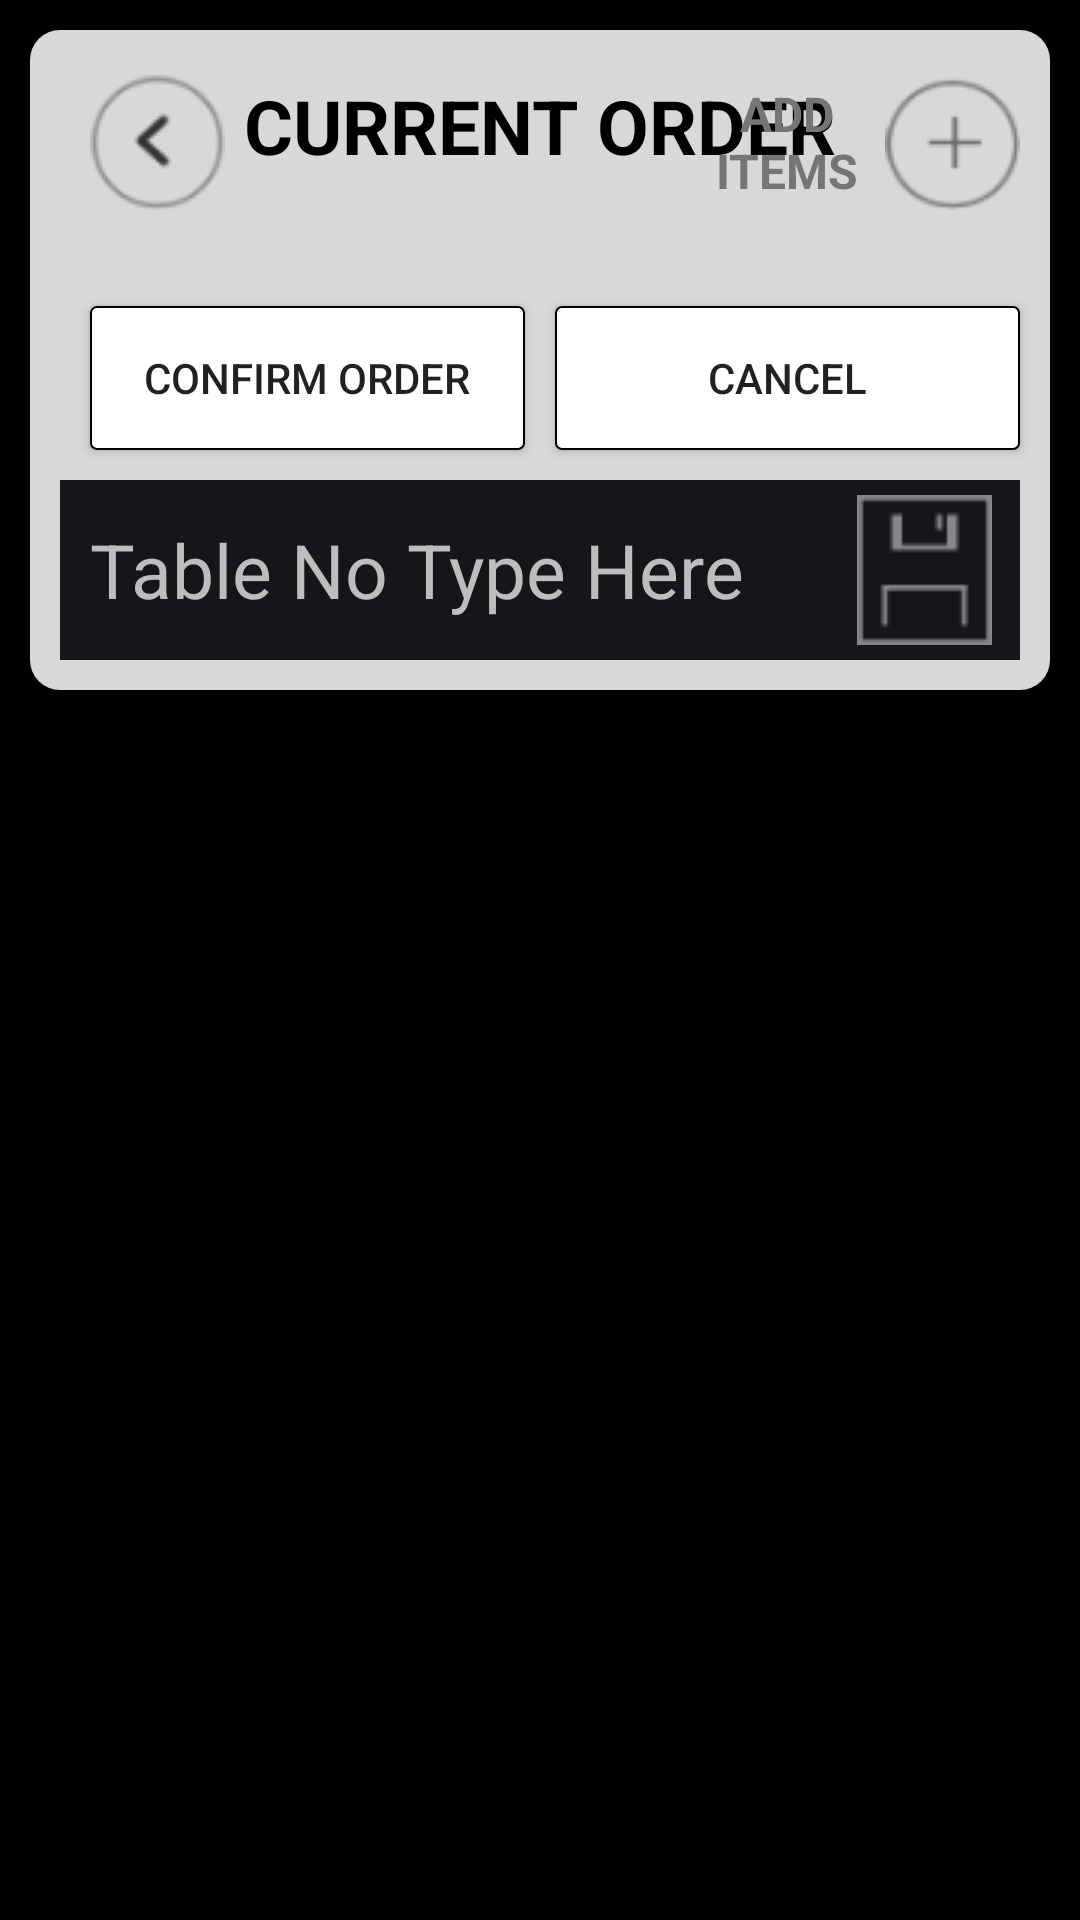

This screen was rendered from an Android layout file. Write that file and the resources it references.
<!-- AndroidManifest.xml: application theme AppTheme -->
<!-- res/layout/tab_activity_current_order.xml -->
<?xml version="1.0" encoding="utf-8"?>
<LinearLayout
    xmlns:android="http://schemas.android.com/apk/res/android"
    android:orientation="vertical"
    android:background="@color/black"
    android:layout_width="match_parent"
    android:layout_height="match_parent">

    <RelativeLayout
        android:layout_margin="10dp"
        android:background="@drawable/round_corner_heading"
        android:layout_width="fill_parent"
        android:layout_height="220dp">

        <TextView
            android:layout_width="wrap_content"
            android:layout_height="wrap_content"
            android:textAppearance="?android:attr/textAppearanceMedium"
            android:text="@string/current_order_label"
            android:textColor="@color/black"
            android:textSize="25dp"
            android:textStyle="bold"
            android:layout_marginTop="15dp"
            android:layout_alignParentTop="true"
            android:layout_centerHorizontal="true"
            android:id="@+id/textView" />

        <RelativeLayout
            android:id="@+id/selectedItemsRelativeLayout"
            android:layout_width="fill_parent"
            android:layout_height="80dp"
            android:layout_alignParentBottom="true"
            android:layout_alignParentLeft="true"
            android:layout_alignParentStart="true">

            <LinearLayout
                android:layout_width="match_parent"
                android:layout_height="80dp"
                android:layout_margin="10dp"
                android:background="@color/splash_black"
                android:gravity="center_vertical|right"
                android:orientation="horizontal"
                android:weightSum="1">

                <EditText
                    android:id="@+id/currentOrderTableNameEditText"
                    android:layout_width="80dp"
                    android:layout_height="match_parent"
                    android:layout_weight="1.00"
                    android:background="@color/splash_black"
                    android:hint="@string/table_name_label"
                    android:paddingLeft="10dp"
                    android:textColorHint="@color/grey400"
                    android:textColor="@color/grey200"
                    android:textSize="25dp" />

                <ImageButton
                    android:id="@+id/currentOrderTableSaveImageButton"
                    android:layout_width="60dp"
                    android:layout_height="60dp"
                    android:layout_marginBottom="2dp"
                    android:layout_marginRight="2dp"
                    android:layout_marginTop="2dp"
                    android:background="@color/splash_black"
                    android:src="@drawable/save_order_table" />
            </LinearLayout>

        </RelativeLayout>

        <ImageButton
            android:layout_width="45dp"
            android:layout_height="45dp"
            android:id="@+id/navCurrentOrderBackImageButton"
            android:src="@drawable/nav_back"
            android:background="@android:color/transparent"
            android:layout_marginTop="15dp"
            android:layout_marginLeft="20dp"
            android:layout_alignParentTop="true"
            android:layout_alignParentLeft="true"
            android:layout_alignParentStart="true" />

        <LinearLayout
            android:id="@+id/addItemLinearLayout"
            android:orientation="horizontal"
            android:layout_width="105dp"
            android:layout_height="45dp"
            android:layout_marginTop="15dp"
            android:layout_marginRight="10dp"
            android:gravity="center_vertical"
            android:layout_alignParentTop="true"
            android:layout_alignParentRight="true"
            android:layout_alignParentEnd="true">

            <TextView
                android:text="@string/add_item_label"
                android:textStyle="bold"
                android:textSize="16dp"
                android:textColor="@color/grey600"
                android:gravity="center"
                android:layout_width="55dp"
                android:layout_height="45dp" />

            <ImageView
                android:layout_marginLeft="5dp"
                android:src="@drawable/add_order_item"
                android:layout_width="45dp"
                android:layout_height="45dp" />

        </LinearLayout>

        <Button
            android:layout_width="wrap_content"
            android:layout_height="wrap_content"
            android:text="@string/confirm_order_btn_label"
            android:id="@+id/confirmOrderButton"
            android:background="@drawable/boarder_btn"
            android:layout_above="@+id/selectedItemsRelativeLayout"
            android:layout_toLeftOf="@+id/separatorTextView"
            android:layout_alignLeft="@+id/navCurrentOrderBackImageButton"
            android:layout_alignStart="@+id/navCurrentOrderBackImageButton" />

        <Button
            android:layout_width="100dp"
            android:layout_height="wrap_content"
            android:text="@string/cancel_label"
            android:id="@+id/cancelOrderButton"
            android:background="@drawable/boarder_btn"
            android:layout_above="@+id/selectedItemsRelativeLayout"
            android:layout_toRightOf="@+id/separatorTextView"
            android:layout_alignRight="@+id/addItemLinearLayout"
            android:layout_alignEnd="@+id/addItemLinearLayout" />

        <TextView
            android:layout_width="10dp"
            android:layout_height="wrap_content"
            android:id="@+id/separatorTextView"
            android:layout_centerVertical="true"
            android:layout_centerHorizontal="true" />

    </RelativeLayout>

    <ListView
        android:layout_width="match_parent"
        android:layout_height="match_parent"
        android:layout_marginTop="10dp"
        android:layout_marginLeft="10dp"
        android:layout_marginRight="10dp"
        android:id="@+id/currentOrderItemListView"
        android:layout_gravity="center_horizontal"/>
</LinearLayout>
<!-- resources referenced by this layout -->
<resources>
  <color name="black">#000000</color>
  <color name="grey200">#d8d8d8</color>
  <color name="grey400">#bdbdbd</color>
  <color name="grey600">#757575</color>
  <color name="splash_black">#16151A</color>
  <!-- drawable add_order_item: png bitmap (drawable, 1393 bytes) -->
  <!-- drawable boarder_btn (drawable) -->
  <?xml version="1.0" encoding="utf-8"?>
  <shape xmlns:android="http://schemas.android.com/apk/res/android"
      android:shape="rectangle">
      <gradient android:startColor="#FFFFFF"
          android:endColor="#FFFFFF"
          android:angle="270" />
      <corners android:radius="2dp" />
      <stroke android:width="2px" android:color="@color/black" />
  </shape>
  <!-- drawable nav_back: png bitmap (drawable, 1515 bytes) -->
  <!-- drawable round_corner_heading (drawable) -->
  <?xml version="1.0" encoding="utf-8"?>
  <shape xmlns:android="http://schemas.android.com/apk/res/android">
      <solid android:color="@color/grey200" />
      <corners android:radius="10dp" />
  </shape>
  <!-- drawable save_order_table: png bitmap (drawable, 399 bytes) -->
  <string name="add_item_label">ADD ITEMS</string>
  <string name="cancel_label">Cancel</string>
  <string name="confirm_order_btn_label">Confirm Order</string>
  <string name="current_order_label">CURRENT ORDER</string>
  <string name="table_name_label">Table No Type Here</string>
  <style name="AppTheme" parent="Theme.AppCompat.Light.DarkActionBar">
          
          <item name="colorControlNormal">@color/grey400</item>
          <item name="colorControlActivated">@color/grey500</item>
          <item name="colorControlHighlight">@color/grey600</item>
      </style>
  <color name="grey500">#9e9e9e</color>
</resources>
